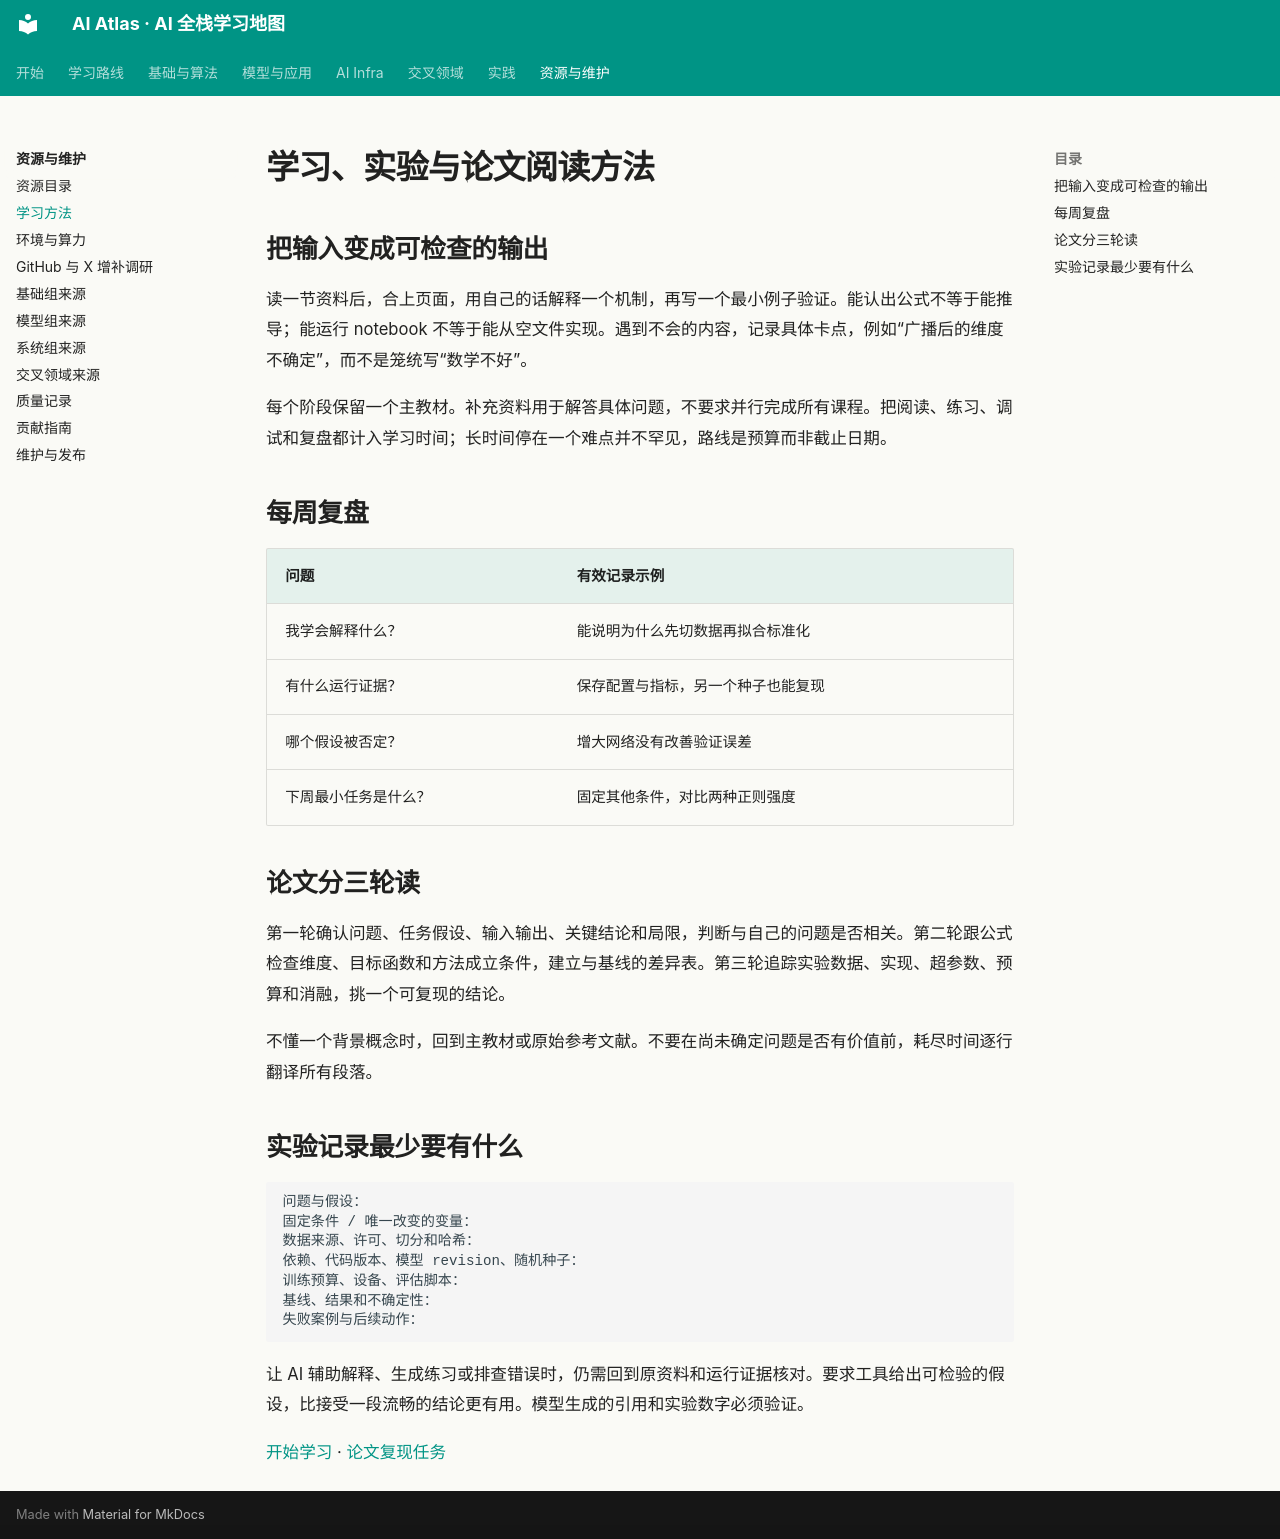

repository: Xander-26Code/AI-Altas · page: guides/study-method.html · generator: mkdocs

# 学习、实验与论文阅读方法

## 把输入变成可检查的输出

读一节资料后，合上页面，用自己的话解释一个机制，再写一个最小例子验证。能认出公式不等于能推导；能运行 notebook 不等于能从空文件实现。遇到不会的内容，记录具体卡点，例如“广播后的维度不确定”，而不是笼统写“数学不好”。

每个阶段保留一个主教材。补充资料用于解答具体问题，不要求并行完成所有课程。把阅读、练习、调试和复盘都计入学习时间；长时间停在一个难点并不罕见，路线是预算而非截止日期。

## 每周复盘

| 问题 | 有效记录示例 |
|---|---|
| 我学会解释什么？ | 能说明为什么先切数据再拟合标准化 |
| 有什么运行证据？ | 保存配置与指标，另一个种子也能复现 |
| 哪个假设被否定？ | 增大网络没有改善验证误差 |
| 下周最小任务是什么？ | 固定其他条件，对比两种正则强度 |

## 论文分三轮读

第一轮确认问题、任务假设、输入输出、关键结论和局限，判断与自己的问题是否相关。第二轮跟公式检查维度、目标函数和方法成立条件，建立与基线的差异表。第三轮追踪实验数据、实现、超参数、预算和消融，挑一个可复现的结论。

不懂一个背景概念时，回到主教材或原始参考文献。不要在尚未确定问题是否有价值前，耗尽时间逐行翻译所有段落。

## 实验记录最少要有什么

```text
问题与假设：
固定条件 / 唯一改变的变量：
数据来源、许可、切分和哈希：
依赖、代码版本、模型 revision、随机种子：
训练预算、设备、评估脚本：
基线、结果和不确定性：
失败案例与后续动作：
```

让 AI 辅助解释、生成练习或排查错误时，仍需回到原资料和运行证据核对。要求工具给出可检验的假设，比接受一段流畅的结论更有用。模型生成的引用和实验数字必须验证。

[开始学习](../start.md) · [论文复现任务](../projects/08-reproduction.md)
